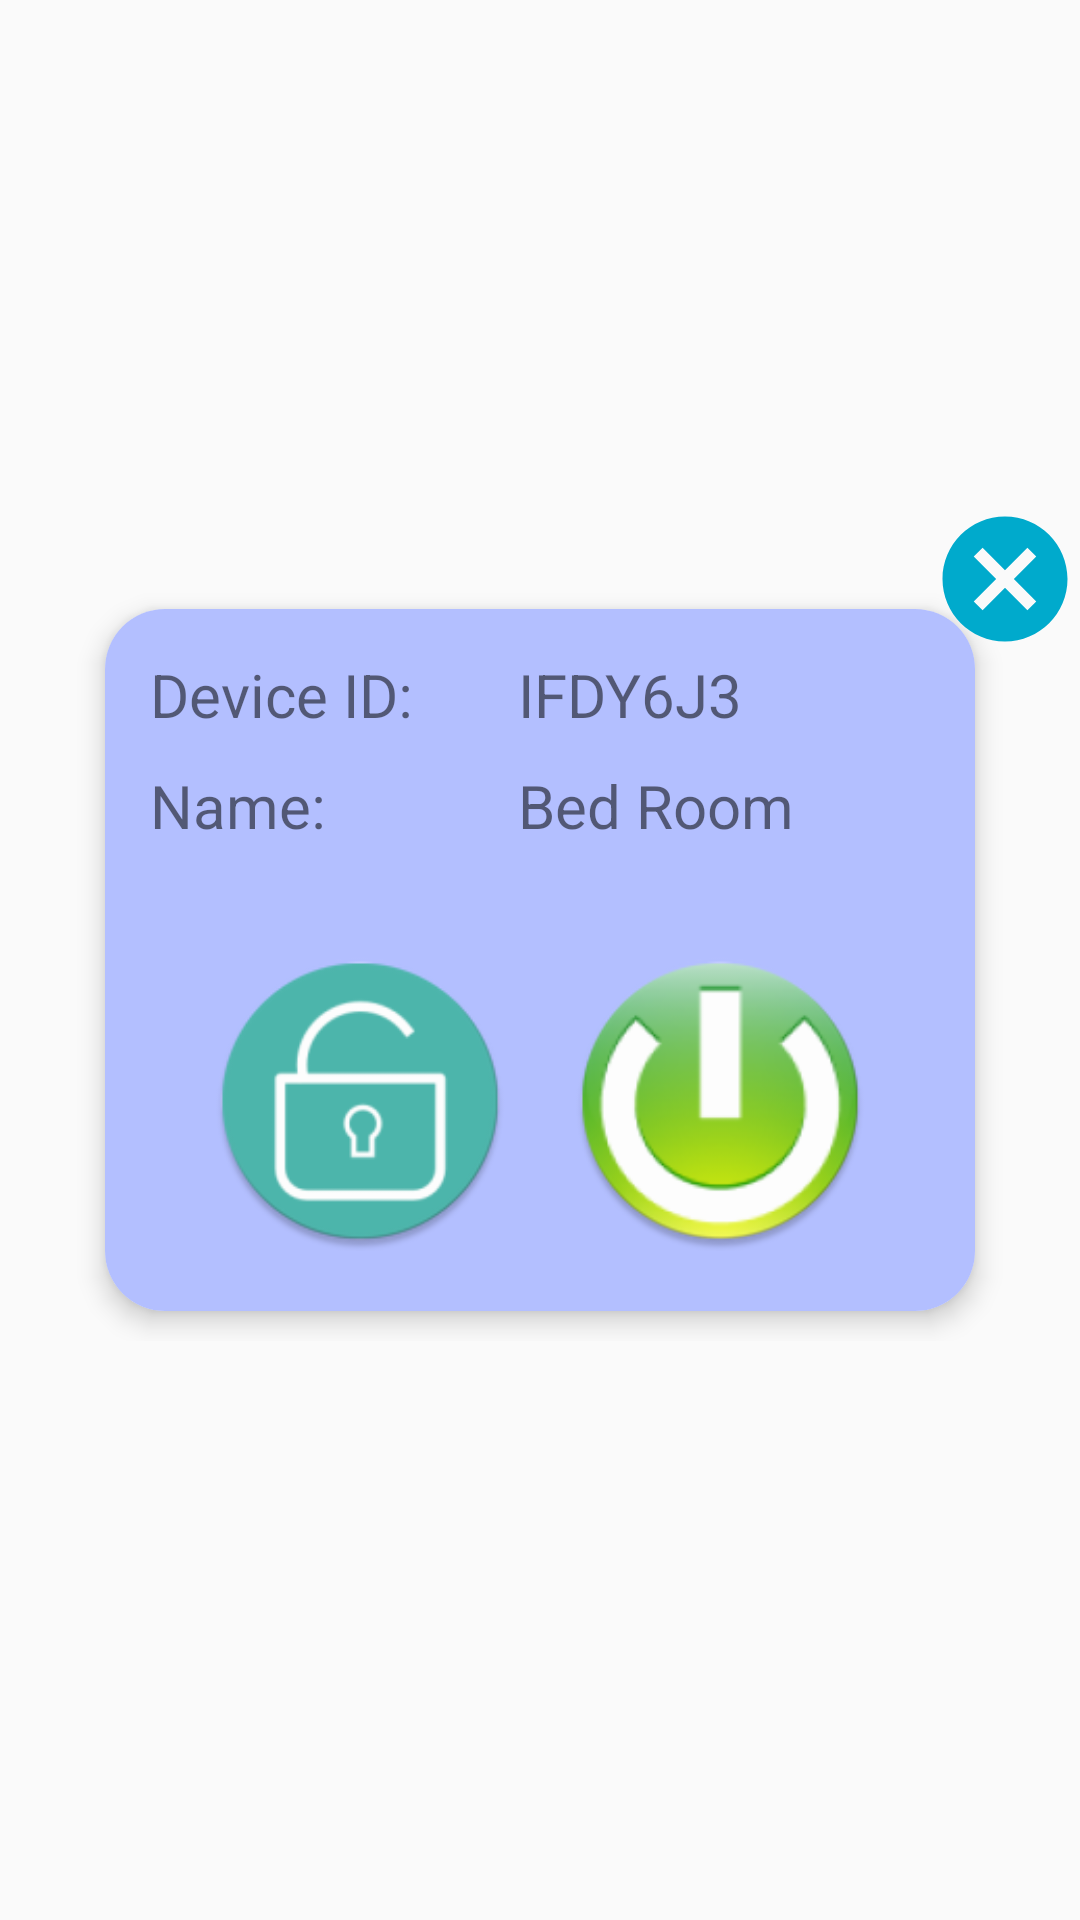

Layout XML and referenced resources for this Android screen:
<!-- AndroidManifest.xml: application theme AppTheme -->
<!-- res/layout/dialog_smartlock.xml -->
<?xml version="1.0" encoding="utf-8"?>
<FrameLayout xmlns:android="http://schemas.android.com/apk/res/android"
    xmlns:tools="http://schemas.android.com/tools"
    android:layout_width="match_parent"
    android:layout_height="match_parent" >

    <FrameLayout
        android:layout_width="wrap_content"
        android:layout_height="wrap_content"
        android:layout_gravity="center" >

        <FrameLayout
            android:layout_width="wrap_content"
            android:layout_height="wrap_content"
            android:padding="25dp" >

            <androidx.cardview.widget.CardView
                xmlns:app="http://schemas.android.com/apk/res-auto"
                android:layout_width="match_parent"
                android:orientation="vertical"
                android:layout_height="match_parent"
                android:layout_gravity="center"
                android:layout_margin="10dp"
                app:cardCornerRadius="20dp"
                app:cardElevation="5dp">
            <LinearLayout xmlns:android="http://schemas.android.com/apk/res/android"
                xmlns:app="http://schemas.android.com/apk/res-auto"
                android:orientation="vertical"
                android:layout_width="wrap_content"
                android:minWidth="350dp"
                android:minHeight="200dp"
                android:layout_height="wrap_content"
                android:gravity="center_horizontal"
                android:background="@color/dialog_background">

                <LinearLayout
                    android:layout_width="match_parent"
                    android:layout_height="wrap_content"
                    android:gravity="left"
                    android:orientation="horizontal">

                    <LinearLayout
                        android:layout_width="wrap_content"
                        android:layout_height="wrap_content"
                        android:layout_margin="10dp"
                        android:gravity="center_vertical"
                        android:orientation="vertical">

                        <TextView
                            android:id="@+id/textView"
                            android:layout_width="wrap_content"
                            android:layout_height="wrap_content"
                            android:layout_margin="5dp"
                            android:text="Device ID: "
                            android:textSize="20sp" />

                        <TextView
                            android:id="@+id/textView1"
                            android:layout_width="wrap_content"
                            android:layout_height="wrap_content"
                            android:layout_margin="5dp"
                            android:text="Name:"
                            android:textSize="20sp" />

                    </LinearLayout>

                    <LinearLayout
                        android:layout_width="wrap_content"
                        android:layout_height="wrap_content"
                        android:layout_margin="10dp"
                        android:gravity="left"
                        android:orientation="vertical">

                        <TextView
                            android:id="@+id/txtNodeID"
                            android:layout_width="wrap_content"
                            android:layout_height="wrap_content"
                            android:layout_margin="5dp"
                            android:text="IFDY6J3"
                            android:textSize="20sp" />

                        <TextView
                            android:id="@+id/txtNodeName"
                            android:layout_width="wrap_content"
                            android:layout_height="wrap_content"
                            android:layout_margin="5dp"
                            android:text="Bed Room"
                            android:textSize="20sp" />

                    </LinearLayout>
                </LinearLayout>

                <LinearLayout xmlns:android="http://schemas.android.com/apk/res/android"
                    android:layout_margin="10dp"
                    android:orientation="horizontal"
                    android:layout_width="match_parent"
                    android:layout_height="wrap_content"
                    android:gravity="center">

                    <ImageView
                        android:id="@+id/imgLockStatus"
                        android:layout_margin="10dp"
                        android:layout_width="100dp"
                        android:layout_height="100dp"
                        android:background="@mipmap/lock_open">
                    </ImageView>

                    <ImageView
                        android:id="@+id/imgLockControl"
                        android:layout_margin="10dp"
                        android:layout_width="100dp"
                        android:layout_height="100dp"
                        android:src="@drawable/open_button">
                    </ImageView>

                </LinearLayout>

                <ProgressBar
                    android:id="@+id/registerProgressBar"
                    android:layout_width="wrap_content"
                    android:layout_height="wrap_content"
                    android:visibility="gone" />

            </LinearLayout>
            </androidx.cardview.widget.CardView>
        </FrameLayout>

        <ImageView
            android:id="@+id/cancelButton"
            android:layout_width="50dp"
            android:layout_height="50dp"
            android:layout_gravity="right|top"
            android:contentDescription="none"
            android:src="@drawable/baseline_cancel_36" />
    </FrameLayout>
</FrameLayout>
<!-- resources referenced by this layout -->
<resources>
  <color name="dialog_background">#B3BFFF</color>
  <!-- drawable baseline_cancel_36 (drawable) -->
  <vector xmlns:android="http://schemas.android.com/apk/res/android"
      android:width="36dp"
      android:height="36dp"
      android:viewportWidth="36"
      android:viewportHeight="36"
      android:tint="@color/fab">
    <path
        android:fillColor="@android:color/white"
        android:pathData="M18,3C9.71,3 3,9.71 3,18s6.71,15 15,15 15,-6.71 15,-15S26.29,3 18,3zM25.5,23.38l-2.12,2.12L18,20.12l-5.38,5.38 -2.12,-2.12L15.88,18l-5.38,-5.38 2.12,-2.12L18,15.88l5.38,-5.38 2.12,2.12L20.12,18l5.38,5.38z"/>
  </vector>
  <!-- drawable open_button (drawable) -->
  <?xml version="1.0" encoding="utf-8"?>
  <selector xmlns:android="http://schemas.android.com/apk/res/android">
      <item android:state_pressed="true"
          android:drawable="@mipmap/lock_off" /> 
      <item android:drawable="@mipmap/lock_on" /> 
  </selector>
  <!-- mipmap lock_open: png bitmap (mipmap-hdpi, 3786 bytes) -->
  <style name="AppTheme" parent="Theme.AppCompat.Light.DarkActionBar">
          
          <item name="colorPrimary">@color/colorPrimary</item>
          <item name="colorPrimaryDark">@color/colorPrimaryDark</item>
          <item name="colorAccent">@color/colorAccent</item>
  
      </style>
  <color name="fab">#00AACC</color>
  <color name="colorPrimary">#008577</color>
  <color name="colorPrimaryDark">#00574B</color>
  <color name="colorAccent">#D81B60</color>
</resources>
